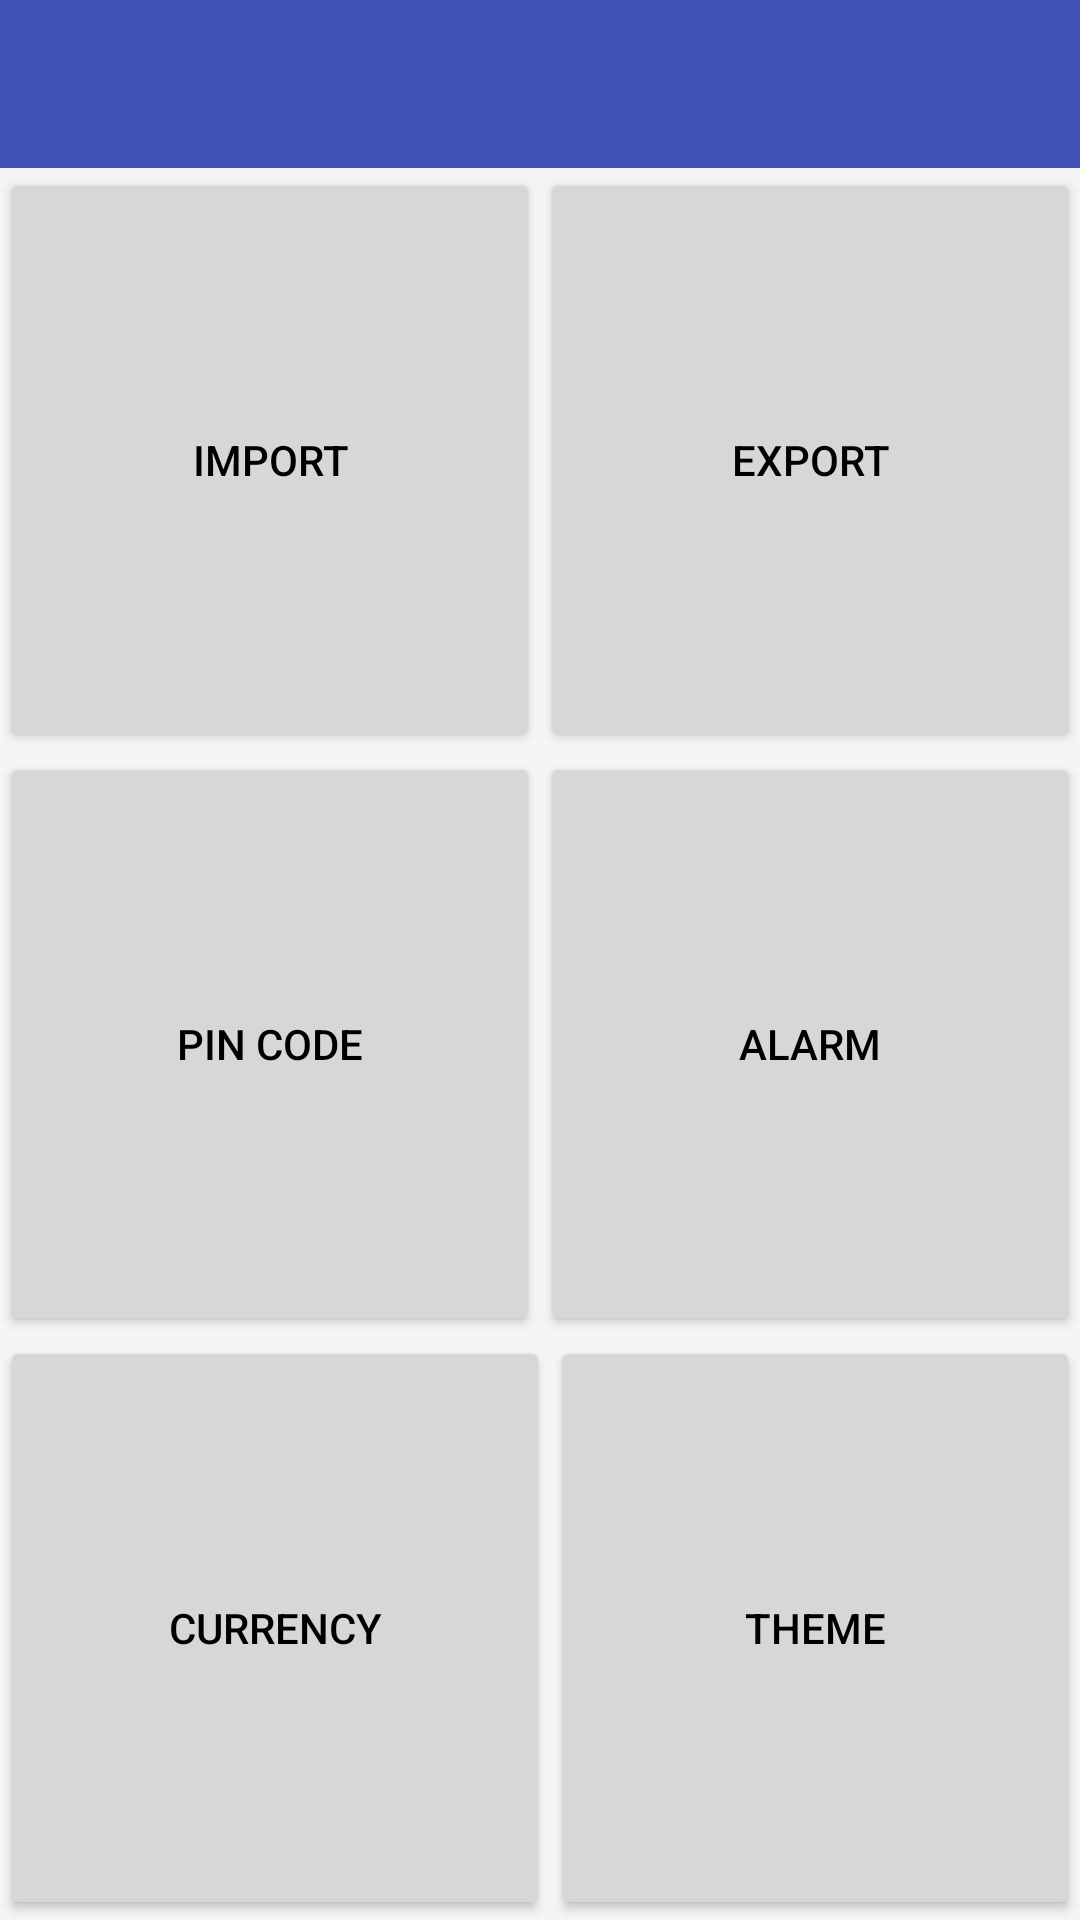

The Android layout XML behind this screen, and the referenced resources:
<!-- AndroidManifest.xml: application theme AppTheme -->
<!-- res/layout/activity_settings.xml -->
<?xml version="1.0" encoding="utf-8"?>
<android.widget.LinearLayout xmlns:android="http://schemas.android.com/apk/res/android"
    android:layout_width="match_parent"
    android:layout_height="match_parent"
    android:orientation="vertical">

    <android.support.v7.widget.Toolbar
        android:id="@+id/toolbar_settings"
        android:layout_width="match_parent"
        android:layout_height="wrap_content"
        android:layout_weight="0"
        android:background="?attr/colorPrimary"
        android:minHeight="?attr/actionBarSize"
        android:theme="?attr/actionBarTheme" />

    <LinearLayout
        android:layout_width="match_parent"
        android:layout_height="wrap_content"
        android:layout_weight="1"
        android:orientation="horizontal">

        <Button
            android:id="@+id/button"
            android:layout_width="wrap_content"
            android:layout_height="match_parent"
            android:layout_weight="1"
            android:text="Import" />

        <Button
            android:id="@+id/button2"
            android:layout_width="wrap_content"
            android:layout_height="match_parent"
            android:layout_weight="1"
            android:text="Export" />
    </LinearLayout>

    <LinearLayout
        android:layout_width="match_parent"
        android:layout_height="wrap_content"
        android:layout_weight="1"
        android:orientation="horizontal">

        <Button
            android:id="@+id/button3"
            android:layout_width="wrap_content"
            android:layout_height="match_parent"
            android:layout_weight="1"
            android:text="Pin Code" />

        <Button
            android:id="@+id/button4"
            android:layout_width="wrap_content"
            android:layout_height="match_parent"
            android:layout_weight="1"
            android:text="Alarm" />
    </LinearLayout>

    <LinearLayout
        android:layout_width="match_parent"
        android:layout_height="wrap_content"
        android:layout_weight="1"
        android:orientation="horizontal">

        <Button
            android:id="@+id/button5"
            android:layout_width="wrap_content"
            android:layout_height="match_parent"
            android:layout_weight="1"
            android:text="Currency" />

        <Button
            android:id="@+id/button6"
            android:layout_width="wrap_content"
            android:layout_height="match_parent"
            android:layout_weight="1"
            android:text="Theme" />
    </LinearLayout>
</android.widget.LinearLayout>
<!-- resources referenced by this layout -->
<resources>
  <style name="AppTheme" parent="Theme.AppCompat.Light.NoActionBar">
          
          <item name="colorPrimary">@color/colorPrimary</item>
          <item name="colorPrimaryDark">@color/colorPrimaryDark</item>
          <item name="colorAccent">@color/colorAccent</item>
          <item name="android:textColorPrimary">@color/textColorPrimary</item>
          <item name="android:windowBackground">@color/windowBackground</item>
          <item name="android:homeAsUpIndicator">@drawable/ic_arrow_back</item>
      </style>
  <color name="colorPrimary">#3f51b5</color>
  <color name="colorPrimaryDark">#303F9F</color>
  <color name="colorAccent">#FF4081</color>
  <color name="textColorPrimary">#000000</color>
  <color name="windowBackground">#f5f5f5</color>
</resources>
